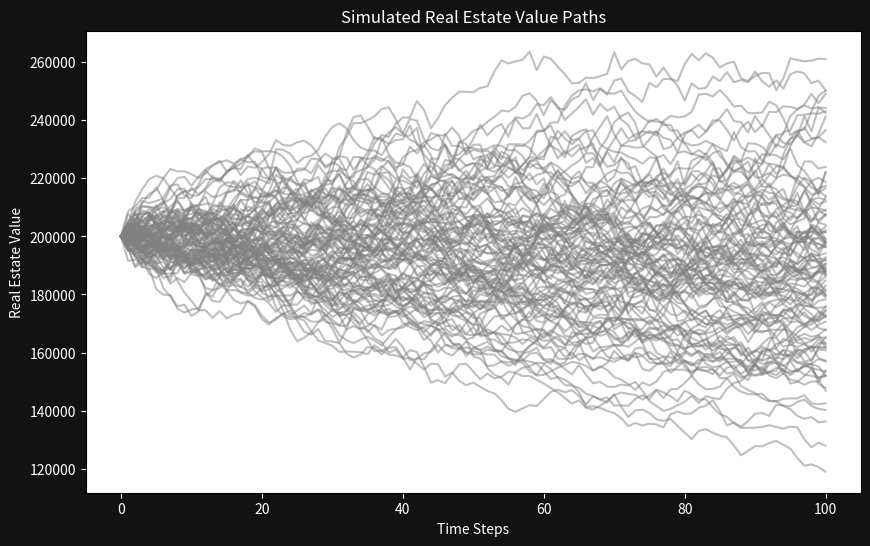
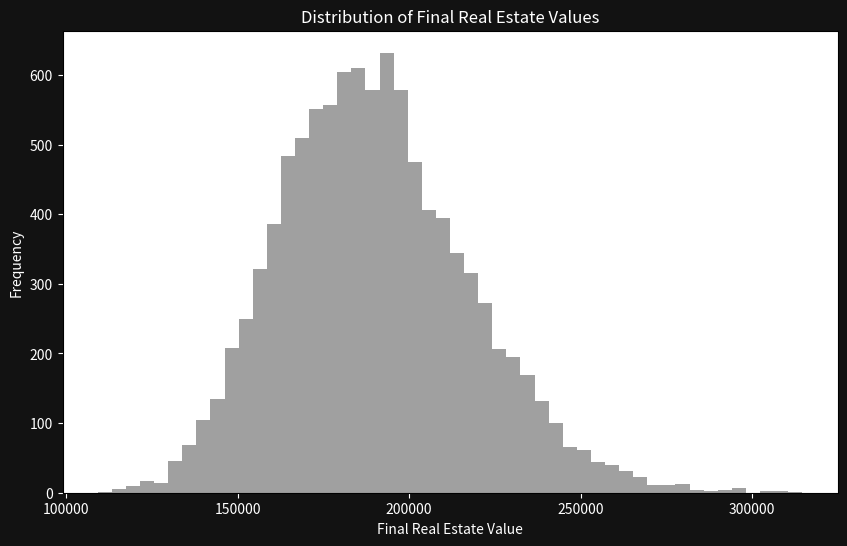
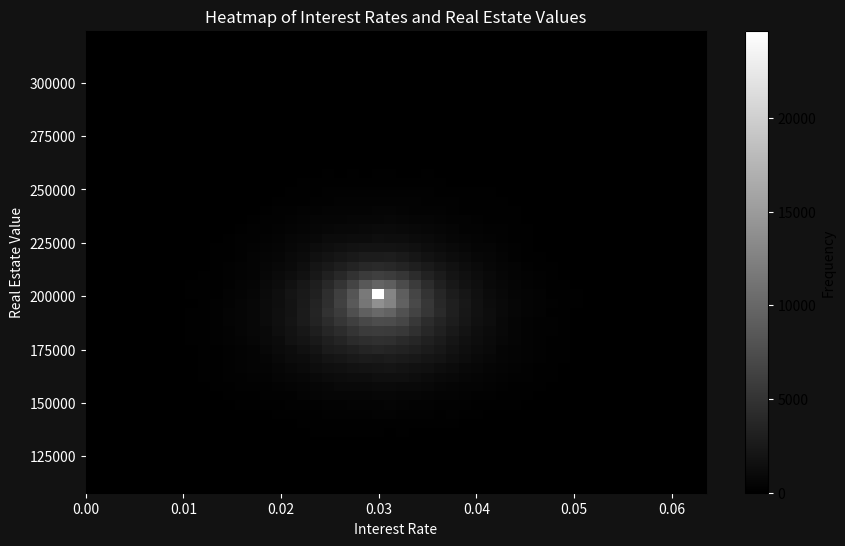

These figures' Python source, in order:
import numpy as np
import matplotlib.pyplot as plt

class BSREOptions:
    def __init__(self, V0, K, T, r0, kappa_r, theta_r, sigma_r, v0, kappa_v, theta_v, sigma_v, rho, lease_income, M, I):
        self.V0, self.K, self.T, self.lease_income = V0, K, T, lease_income
        self.r0 = r0
        self.kappa_r, self.theta_r, self.sigma_r = kappa_r, theta_r, sigma_r
        self.v0, self.kappa_v, self.theta_v, self.sigma_v, self.rho = v0, kappa_v, theta_v, sigma_v, rho
        self.M, self.I = M, I

    def simulate_paths(self):
        dt = self.T / self.M
        V = np.zeros((self.M + 1, self.I))
        r = np.zeros_like(V)
        V[0] = self.V0
        r[0] = self.r0
        
        for t in range(1, self.M + 1):
            z1 = np.random.standard_normal(self.I)
            z2 = np.random.standard_normal(self.I)
            r[t] = np.maximum(r[t-1] + self.kappa_r * (self.theta_r - r[t-1]) * dt + self.sigma_r * np.sqrt(dt) * z2, 0)
            adjusted_lease_income = self.lease_income * np.exp(-r[t-1] * dt)
            V[t] = V[t-1] * np.exp((adjusted_lease_income / V[t-1] - 0.5 * self.v0) * dt + np.sqrt(self.v0 * dt) * z1)

        return V, r

# initialize
model = BSREOptions(
    V0=200000, K=220000, T=1, r0=0.03, kappa_r=0.3, theta_r=0.03, sigma_r=0.01,
    v0=0.02, kappa_v=1.0, theta_v=0.02, sigma_v=0.1, rho=-0.5, lease_income=-10000, M=100, I=10000
)

# gen sim paths
V, r = model.simulate_paths()

# monte
plt.figure(figsize=(10, 6), facecolor='#121212')
for i in range(min(100, model.I)):
    plt.plot(V[:, i], alpha=0.5, color='gray')
plt.title('Simulated Real Estate Value Paths', color='white')
plt.xlabel('Time Steps', color='white')
plt.ylabel('Real Estate Value', color='white')
plt.tick_params(axis='x', colors='white')
plt.tick_params(axis='y', colors='white')
plt.show()

# hist
plt.figure(figsize=(10, 6), facecolor='#121212')
plt.hist(V[-1, :], bins=50, alpha=0.75, color='gray')
plt.title('Distribution of Final Real Estate Values', color='white')
plt.xlabel('Final Real Estate Value', color='white')
plt.ylabel('Frequency', color='white')
plt.tick_params(axis='x', colors='white')
plt.tick_params(axis='y', colors='white')
plt.show()

# heatmap
plt.figure(figsize=(10, 6), facecolor='#121212') 
heatmap, xedges, yedges = np.histogram2d(r.flatten(), V.flatten(), bins=50)
extent = [xedges[0], xedges[-1], yedges[0], yedges[-1]]
plt.imshow(heatmap.T, extent=extent, origin='lower', aspect='auto', cmap='gray')
plt.title('Heatmap of Interest Rates and Real Estate Values', color='white')
plt.xlabel('Interest Rate', color='white')
plt.ylabel('Real Estate Value', color='white')
plt.colorbar(label='Frequency').ax.yaxis.set_tick_params(color='white')
plt.tick_params(axis='x', colors='white')
plt.tick_params(axis='y', colors='white')
plt.show()
